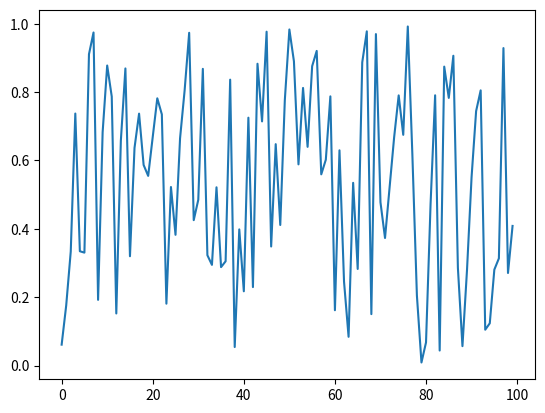

Write Python code to recreate this figure.
import matplotlib.pyplot as plt
import numpy as np


def generate_data(n, generator_type):
    e_values = []
    for i in range(n):
        if generator_type == 'U':
            e = np.random.uniform(0, 1)
        else:
            e = np.random.randn()
        e_values.append(e)
    return e_values


data = generate_data(100, 'U')
plt.plot(data)
plt.show()
